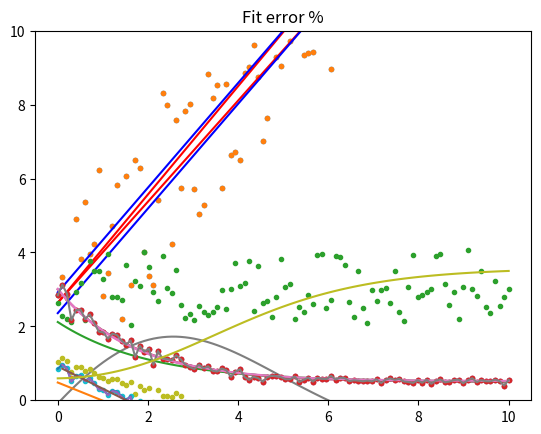

Here is the Python script that generated this plot:
import matplotlib.pyplot as plt
import numpy as np
%matplotlib inline

x = np.linspace(0,10,100)

y = 1.45 * x + 5*np.random.random(len(x))

plt.plot(x,y,".")

# execute the fit on the data; a 1-dim fit (line)
fit, cov = np.polyfit(x, y, 1,cov=True)  

cov

a = fit[0]
b = fit[1]
print("a =",a," b =",b)

da = np.sqrt(cov[0,0])
db = np.sqrt(cov[1,1])
print("da = {:.3f}   db = {:.3f}".format(da,db))  #note this method to format printing.  More on this soon

plt.plot(x,y,".")
plt.plot(x,(a+da)*x + b,"r")
plt.plot(x,(a-da)*x + b,"r")
plt.plot(x,a*x + b + db,"b")
plt.plot(x,a*x + b - db,"b")

from scipy.stats import linregress

x = np.linspace(0,10,100)
y = 0.01 * x + 2 + 2*np.random.random(len(x))

plt.plot(x,y,".")
plt.ylim(0,10)

regresfit = linregress(x,y)
regresfit

from scipy.optimize import curve_fit

def func(x, a, b, c):
    return a * np.exp(-b * x) + c

y = func(x, 2.5, 0.6, 0.5)
ydata = y * (1.0 + 0.1*np.random.normal(size=len(x)))

plt.plot(x,ydata,".")

parameters, covariance = curve_fit(func, x, ydata)
parameters  #the fit results for a, b, c

covariance

yfit = func(x, *parameters) 
# the splat operator unpacks an array into function arguments

plt.plot(x,ydata,".")
plt.plot(x,yfit)
plt.plot(x,y)

plt.plot(x,((yfit-y)/y)*100)
plt.title("Fit error %")

ylog = np.log(ydata)
plt.plot(x,ylog,".")

# because we have a y offset of 0.5. Taking that out gives a linear result.
ylog = np.log(np.abs(ydata - 0.5))
plt.plot(x,ylog,".")

fitlog = np.polyfit(x, ylog, 1,full=True)

fitlog

flog = np.poly1d(fitlog[0])
plt.plot(x,ylog)
plt.plot(x,flog(x))

ylogfit = np.exp(flog(x))
plt.plot(x,ylogfit + 0.5)
plt.plot(x,ydata,'.')

yshift = np.average(ydata[-20:])
yshift

# Also, run the fit on the early part of the data to emphasize those points.
ylog = (np.log(ydata[1:25] - yshift))
fitlog = np.polyfit(x[1:25], ylog, 1,full=True)  
flog = np.poly1d(fitlog[0])
plt.plot(x[1:25],ylog)
plt.plot(x[1:25],flog(x[1:25]))

ylogfit = np.exp(flog(x))
plt.plot(x,ylogfit+yshift)
plt.plot(x,ydata)

plt.plot(x,((ylogfit+yshift-y)/y)*100)
plt.title("Fit error %")

